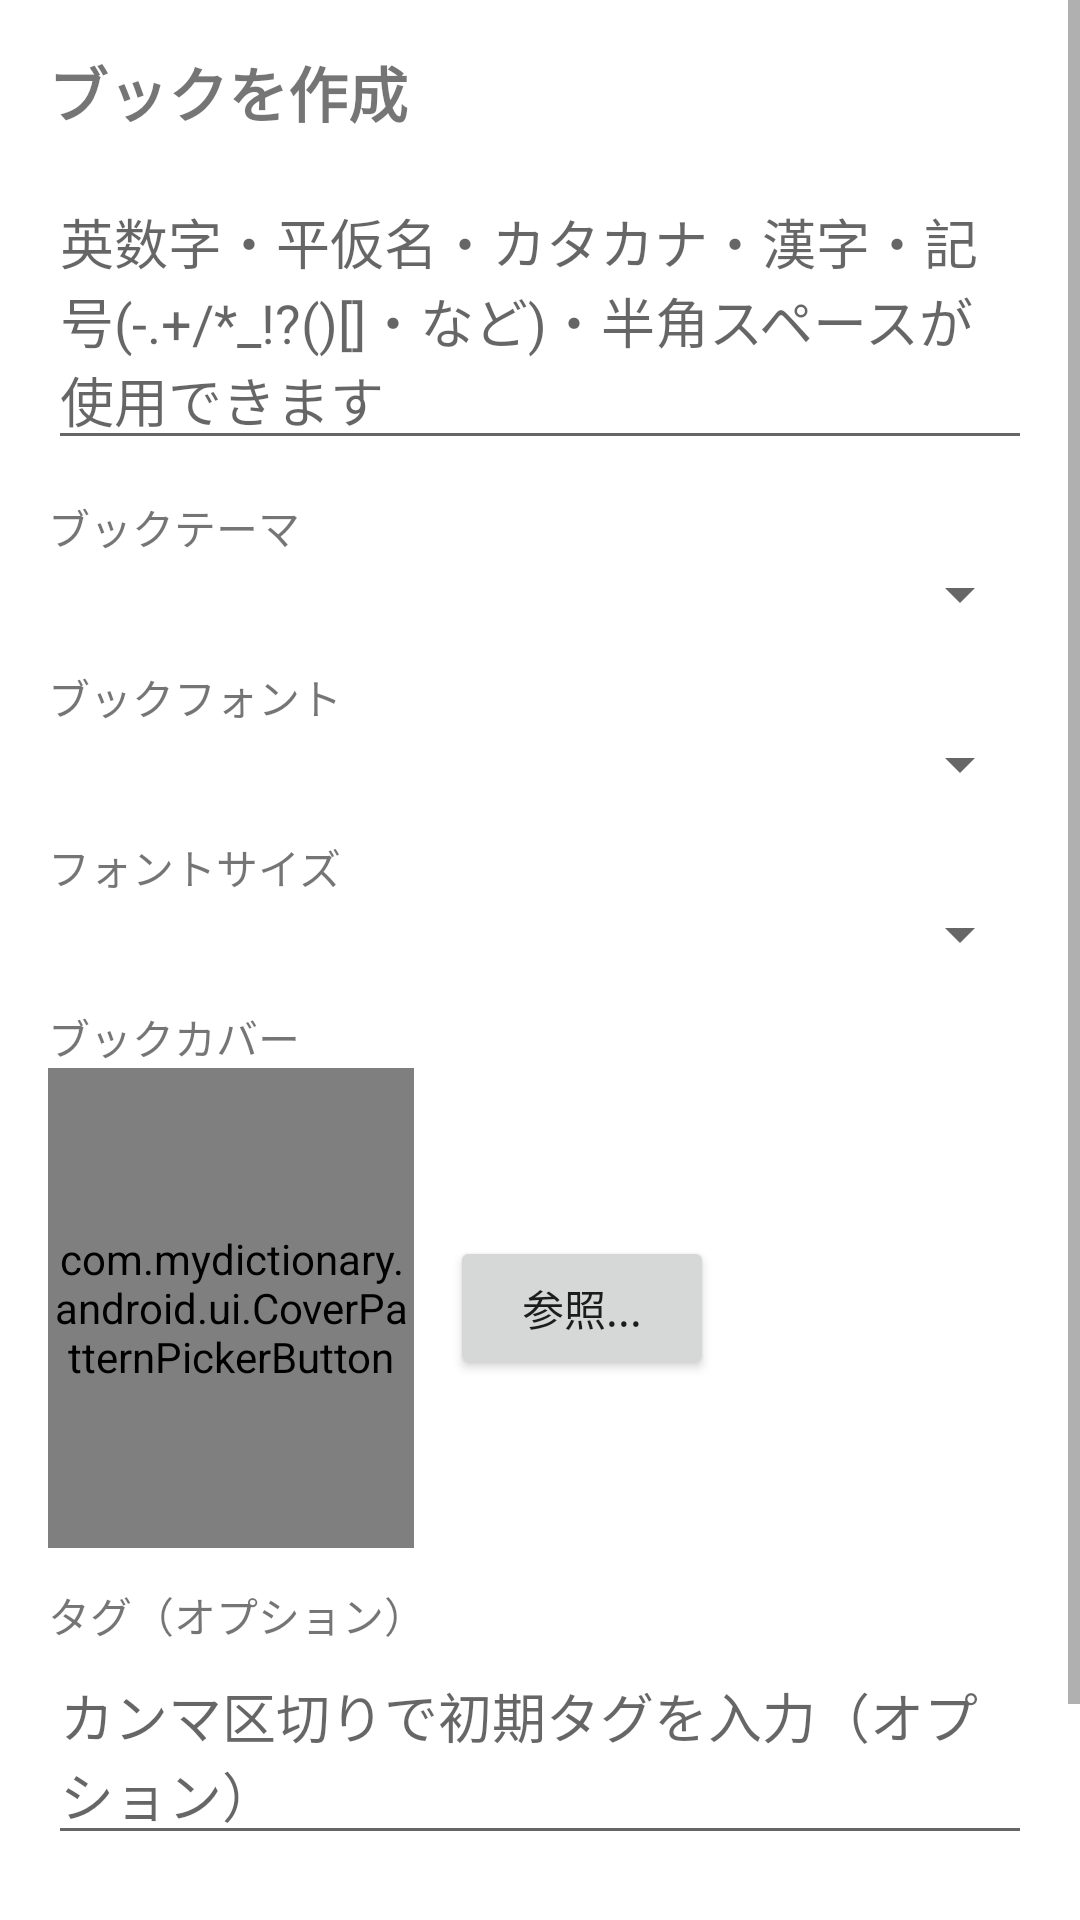

Here is an Android app screen rendered from its layout file. Give the layout XML and the strings, colors and styles it references.
<!-- AndroidManifest.xml: application theme Theme.MyDictionary -->
<!-- res/layout/activity_book_create.xml -->
<?xml version="1.0" encoding="utf-8"?>
<ScrollView xmlns:android="http://schemas.android.com/apk/res/android"
    android:layout_width="match_parent"
    android:layout_height="match_parent">

    <LinearLayout
        android:layout_width="match_parent"
        android:layout_height="wrap_content"
        android:orientation="vertical"
        android:padding="16dp">

        <TextView
            android:layout_width="wrap_content"
            android:layout_height="wrap_content"
            android:text="@string/book_create_title"
            android:textSize="20sp"
            android:textStyle="bold"
            android:paddingBottom="12dp" />

        <EditText
            android:id="@+id/titleField"
            android:layout_width="match_parent"
            android:layout_height="wrap_content"
            android:hint="@string/book_title_hint" />

        <TextView
            android:layout_width="wrap_content"
            android:layout_height="wrap_content"
            android:text="@string/label_theme"
            android:paddingTop="12dp" />

        <Spinner
            android:id="@+id/themeSpinner"
            android:layout_width="match_parent"
            android:layout_height="wrap_content" />

        <TextView
            android:layout_width="wrap_content"
            android:layout_height="wrap_content"
            android:text="@string/label_font"
            android:paddingTop="12dp" />

        <Spinner
            android:id="@+id/fontSpinner"
            android:layout_width="match_parent"
            android:layout_height="wrap_content" />

        <TextView
            android:layout_width="wrap_content"
            android:layout_height="wrap_content"
            android:text="@string/label_font_size"
            android:paddingTop="12dp" />

        <Spinner
            android:id="@+id/fontSizeSpinner"
            android:layout_width="match_parent"
            android:layout_height="wrap_content" />

        <TextView
            android:layout_width="wrap_content"
            android:layout_height="wrap_content"
            android:text="@string/label_icon"
            android:paddingTop="12dp" />

        <LinearLayout
            android:layout_width="wrap_content"
            android:layout_height="wrap_content"
            android:orientation="horizontal"
            android:gravity="center_vertical">

            <com.mydictionary.android.ui.CoverPatternPickerButton
                android:id="@+id/coverPicker"
                android:layout_width="122dp"
                android:layout_height="160dp" />

            <Button
                android:id="@+id/browseCoverButton"
                android:layout_width="wrap_content"
                android:layout_height="wrap_content"
                android:layout_marginStart="12dp"
                android:text="@string/action_browse" />
        </LinearLayout>

        <TextView
            android:layout_width="wrap_content"
            android:layout_height="wrap_content"
            android:text="@string/label_tags_optional"
            android:paddingTop="12dp" />

        <EditText
            android:id="@+id/tagField"
            android:layout_width="match_parent"
            android:layout_height="wrap_content"
            android:hint="@string/tag_csv_hint" />

        <TextView
            android:id="@+id/errorLabel"
            android:layout_width="match_parent"
            android:layout_height="wrap_content"
            android:textColor="#FF0000"
            android:paddingTop="8dp" />

        <LinearLayout
            android:layout_width="match_parent"
            android:layout_height="wrap_content"
            android:orientation="horizontal"
            android:paddingTop="12dp">

            <Button
                android:id="@+id/saveButton"
                android:layout_width="wrap_content"
                android:layout_height="wrap_content"
                android:text="@string/action_save_create" />

            <Button
                android:id="@+id/backButton"
                android:layout_width="wrap_content"
                android:layout_height="wrap_content"
                android:text="@string/action_back" />
        </LinearLayout>

    </LinearLayout>
</ScrollView>
<!-- resources referenced by this layout -->
<resources>
  <string name="action_back">戻る</string>
  <string name="action_browse">参照...</string>
  <string name="action_save_create">作成する</string>
  <string name="book_create_title">ブックを作成</string>
  <string name="book_title_hint">英数字・平仮名・カタカナ・漢字・記号(-.+/*_!?()[]・など)・半角スペースが使用できます</string>
  <string name="label_font">ブックフォント</string>
  <string name="label_font_size">フォントサイズ</string>
  <string name="label_icon">ブックカバー</string>
  <string name="label_tags_optional">タグ（オプション）</string>
  <string name="label_theme">ブックテーマ</string>
  <string name="tag_csv_hint">カンマ区切りで初期タグを入力（オプション）</string>
  <style name="Theme.MyDictionary" parent="Theme.MaterialComponents.DayNight.NoActionBar" />
</resources>
